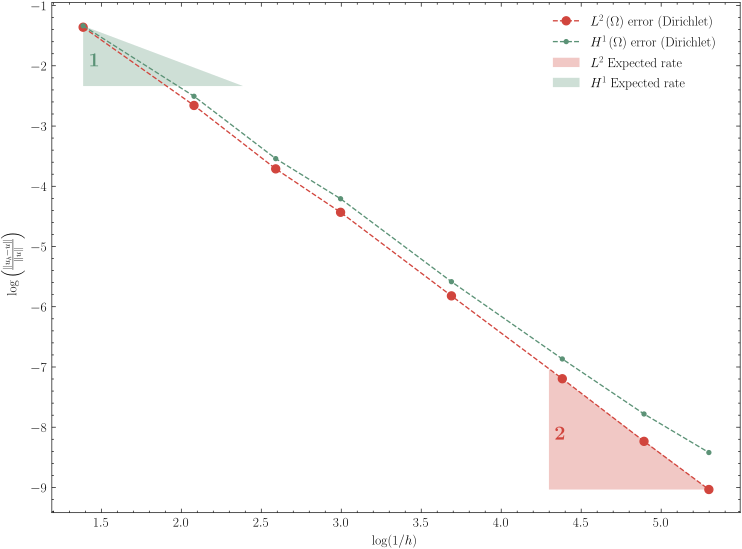

Data behind this chart, as committed beside it:
h, n_nodes, L2_error, H1_error
0.25, 30, 0.2569, 0.2628
0.125, 98, 0.07008, 0.0816
0.075, 259, 0.02445, 0.02898
0.05, 513, 0.01189, 0.01489
0.025, 1941, 0.002969, 0.003757
0.0125, 7552, 0.0007502, 0.001042
0.0075, 21082, 0.0002653, 0.0004178
0.005, 46678, 0.0001193, 0.0002203
